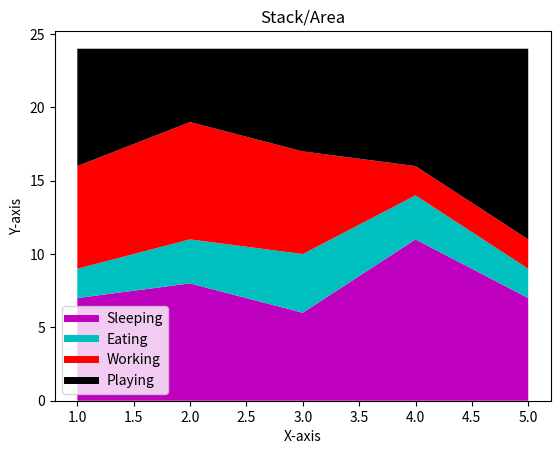

The matplotlib source for this figure:
import matplotlib.pyplot as plt

days = [1,2,3,4,5]
sleeping = [7,8,6,11,7]
eating = [2,3,4,3,2]
working = [7,8,7,2,2]
playing = [8,5,7,8,13]

plt.plot([],[],color = 'm',label = 'Sleeping',linewidth = 5)
plt.plot([],[],color = 'c',label = 'Eating',linewidth = 5)
plt.plot([],[],color = 'r',label = 'Working',linewidth = 5)
plt.plot([],[],color = 'k',label = 'Playing',linewidth = 5)

plt.stackplot(days,sleeping,eating,working,playing,colors=['m','c','r','k'])


plt.xlabel('X-axis')
plt.ylabel('Y-axis')
plt.title('Stack/Area')
plt.legend()
plt.show()

















